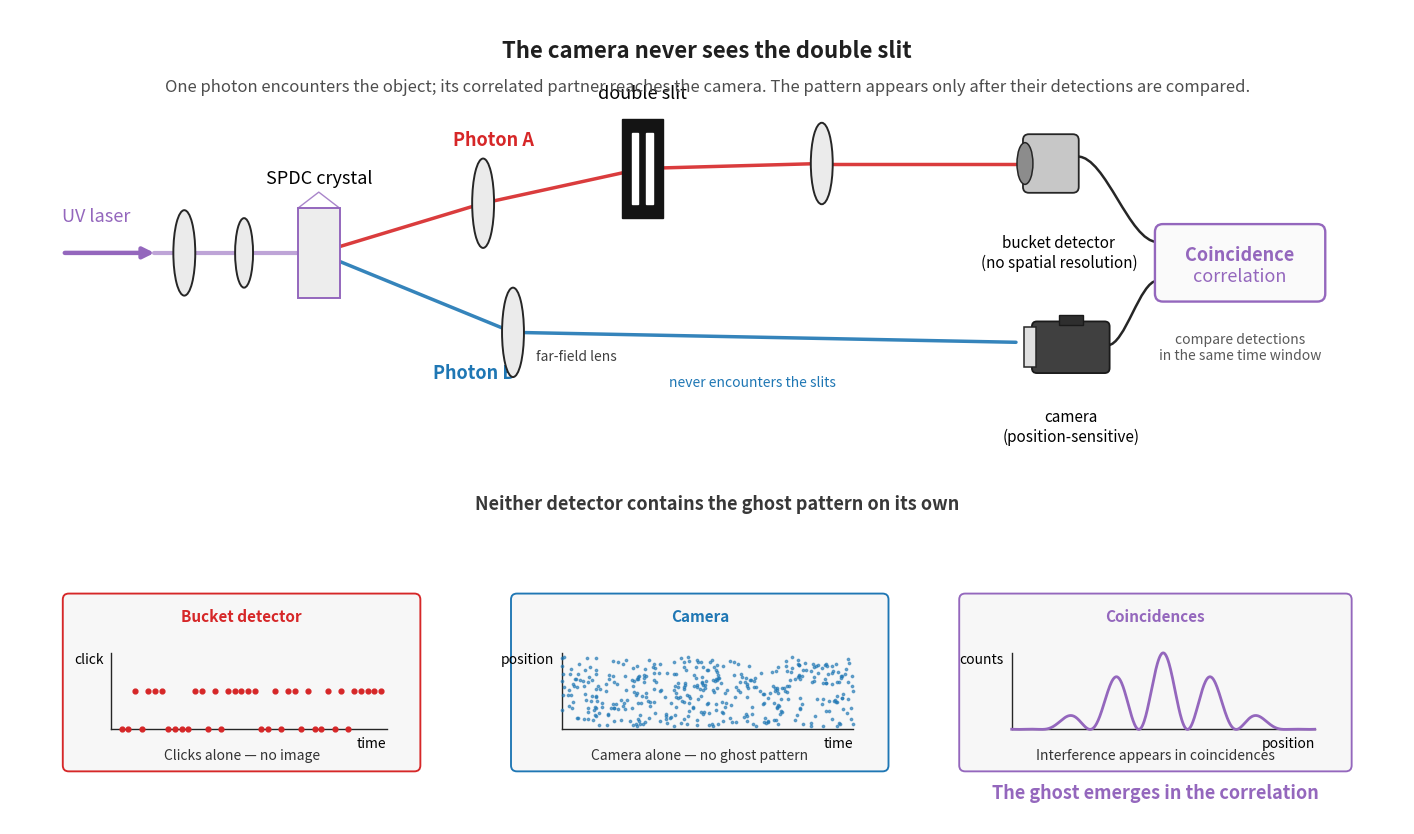

The matplotlib source for this figure:
#!/usr/bin/env python3
"""Ghost-imaging schematic for a general-audience blog figure.

Creates a clean, D'Angelo-inspired layout using matplotlib only:
- UV laser pumps an SPDC crystal.
- Photon A passes through a double slit and is collected by a bucket detector.
- Photon B propagates in the far-field arm directly to a camera.
- Bucket and camera signals feed a coincidence/correlation block.
- Lower panels show that neither arm alone contains the final ghost pattern,
  while the coincidence correlation reveals an interference pattern.

No beam splitter is used in path B.

Outputs:
    ghost_imaging_far_field_schematic.png
    ghost_imaging_far_field_schematic.pdf

Usage:
    python ghost_imaging_far_field_schematic.py
"""

from __future__ import annotations

import numpy as np
import matplotlib.pyplot as plt
from matplotlib.patches import Rectangle, FancyBboxPatch, Ellipse, FancyArrowPatch
from matplotlib.path import Path as MplPath
from matplotlib.patches import PathPatch

FIGSIZE = (14, 8.2)
DPI = 220
OUT_PNG = "ghost_imaging_far_field_schematic.png"
OUT_PDF = "ghost_imaging_far_field_schematic.pdf"
FONT_MAIN = 12
FONT_SMALL = 10
FONT_LABEL = 13
FONT_TITLE = 16
PATH_LW = 2.3
COLOR_PUMP = "tab:purple"
COLOR_A = "tab:red"
COLOR_B = "tab:blue"
COLOR_NEUTRAL = "0.25"
COLOR_PANEL = "0.97"


def add_arrow(ax, start, end, color=COLOR_NEUTRAL, lw=PATH_LW, mutation_scale=14, zorder=3):
    ax.add_patch(FancyArrowPatch(start, end, arrowstyle="-|>", mutation_scale=mutation_scale,
                                 linewidth=lw, color=color, shrinkA=0, shrinkB=0, zorder=zorder))


def add_beam(ax, start, end, color, lw=2.5, alpha=0.9, zorder=2):
    ax.plot([start[0], end[0]], [start[1], end[1]], color=color, linewidth=lw,
            alpha=alpha, solid_capstyle="round", zorder=zorder)


def add_lens(ax, center, height=0.9, width=0.22):
    x, y = center
    ax.add_patch(Ellipse((x, y), width=width, height=height, facecolor="0.92",
                         edgecolor="0.15", linewidth=1.4, zorder=5))


def add_spdc_crystal(ax, center, width=0.42, height=0.9):
    x, y = center
    ax.add_patch(Rectangle((x-width/2, y-height/2), width, height,
                           linewidth=1.4, edgecolor=COLOR_PUMP, facecolor="0.93", zorder=6))
    ax.plot([x-width/2, x, x+width/2], [y+height/2, y+height*0.68, y+height/2],
            color=COLOR_PUMP, linewidth=1.0, alpha=0.8, zorder=7)


def add_double_slit(ax, center, width=0.42, height=1.0, slit_width=0.07, gap=0.08):
    x, y = center
    ax.add_patch(Rectangle((x-width/2, y-height/2), width, height,
                           facecolor="0.08", edgecolor="0.08", zorder=7))
    slit_h = height * 0.72
    slit_y = y - slit_h/2
    for sx in (x-gap/2-slit_width, x+gap/2):
        ax.add_patch(Rectangle((sx, slit_y), slit_width, slit_h,
                               facecolor="white", edgecolor="white", zorder=8))


def add_bucket_detector(ax, center, scale=1.0):
    x, y = center
    w, h = 0.52*scale, 0.55*scale
    ax.add_patch(FancyBboxPatch((x-w/2, y-h/2), w, h,
                                boxstyle="round,pad=0.02,rounding_size=0.06",
                                facecolor="0.78", edgecolor="0.15", linewidth=1.3, zorder=6))
    ax.add_patch(Ellipse((x-w/2, y), width=0.16*scale, height=0.42*scale,
                         facecolor="0.55", edgecolor="0.15", linewidth=1.1, zorder=7))


def add_camera(ax, center, scale=1.0):
    x, y = center
    body_w, body_h = 0.74*scale, 0.48*scale
    ax.add_patch(FancyBboxPatch((x-body_w/2, y-body_h/2), body_w, body_h,
                                boxstyle="round,pad=0.02,rounding_size=0.05",
                                facecolor="0.25", edgecolor="0.1", linewidth=1.3, zorder=6))
    ax.add_patch(Rectangle((x-body_w/2-0.10*scale, y-0.20*scale), 0.12*scale, 0.40*scale,
                           facecolor="0.88", edgecolor="0.15", linewidth=1.1, zorder=7))
    ax.add_patch(Rectangle((x-0.12*scale, y+body_h/2-0.02*scale), 0.24*scale, 0.10*scale,
                           facecolor="0.18", edgecolor="0.1", linewidth=1.0, zorder=6))


def add_correlation_box(ax, xy, width=1.65, height=0.72):
    x, y = xy
    ax.add_patch(FancyBboxPatch((x-width/2, y-height/2), width, height,
                                boxstyle="round,pad=0.03,rounding_size=0.08",
                                facecolor="0.98", edgecolor=COLOR_PUMP, linewidth=1.7, zorder=5))
    ax.text(x, y+0.08, "Coincidence", ha="center", va="center", fontsize=FONT_LABEL,
            weight="bold", color=COLOR_PUMP, zorder=6)
    ax.text(x, y-0.14, "correlation", ha="center", va="center", fontsize=FONT_LABEL,
            color=COLOR_PUMP, zorder=6)


def add_curved_wire(ax, start, end, color="0.15", lw=1.8, bend=0.35):
    x0, y0 = start
    x1, y1 = end
    dx = x1 - x0
    verts = [(x0, y0), (x0+bend*dx, y0), (x1-bend*dx, y1), (x1, y1)]
    codes = [MplPath.MOVETO, MplPath.CURVE4, MplPath.CURVE4, MplPath.CURVE4]
    ax.add_patch(PathPatch(MplPath(verts, codes), facecolor="none", edgecolor=color,
                           linewidth=lw, zorder=3))


def add_plot_panel(ax, xywh, title, bordercolor, mode):
    x, y, w, h = xywh
    ax.add_patch(FancyBboxPatch((x, y), w, h,
                                boxstyle="round,pad=0.02,rounding_size=0.06",
                                facecolor=COLOR_PANEL, edgecolor=bordercolor,
                                linewidth=1.35, zorder=2))
    ax.text(x+w/2, y+h-0.13, title, ha="center", va="top", fontsize=FONT_SMALL+1,
            color=bordercolor, weight="bold")
    px0, px1 = x+0.13*w, x+0.91*w
    py0, py1 = y+0.23*h, y+0.67*h
    ax.plot([px0, px1], [py0, py0], color="0.15", lw=1.0, zorder=3)
    ax.plot([px0, px0], [py0, py1], color="0.15", lw=1.0, zorder=3)

    if mode == "bucket":
        rng = np.random.default_rng(11)
        t = np.linspace(0.04, 0.98, 40)
        clicks = rng.integers(0, 2, size=t.size)
        xs = px0 + t*(px1-px0)
        ys = py0 + clicks*0.22*h
        ax.scatter(xs, ys, s=12, color=COLOR_A, zorder=4)
        subtitle = "Clicks alone — no image"
        ax.text(px1, py0-0.04*h, "time", ha="right", va="top", fontsize=FONT_SMALL)
        ax.text(px0-0.02*w, py1, "click", ha="right", va="top", fontsize=FONT_SMALL)

    elif mode == "camera":
        rng = np.random.default_rng(13)
        n = 420
        xs = rng.uniform(px0, px1, n)
        ys = rng.uniform(py0+0.02*h, py1-0.02*h, n)
        ax.scatter(xs, ys, s=3.0, color=COLOR_B, alpha=0.60, zorder=4)
        subtitle = "Camera alone — no ghost pattern"
        ax.text(px1, py0-0.04*h, "time", ha="right", va="top", fontsize=FONT_SMALL)
        ax.text(px0-0.02*w, py1, "position", ha="right", va="top", fontsize=FONT_SMALL)

    elif mode == "coincidence":
        xx = np.linspace(-4.2, 4.2, 600)
        envelope = np.sinc(xx/4.0)**2
        fringes = 0.5*(1 + np.cos(2*np.pi*xx/1.35))
        yy = envelope * fringes
        yy /= yy.max()
        xs = px0 + (xx-xx.min())/(xx.max()-xx.min())*(px1-px0)
        ys = py0 + yy*(py1-py0)
        ax.plot(xs, ys, color=COLOR_PUMP, lw=2.0, zorder=4)
        subtitle = "Interference appears in coincidences"
        ax.text(px1, py0-0.04*h, "position", ha="right", va="top", fontsize=FONT_SMALL)
        ax.text(px0-0.02*w, py1, "counts", ha="right", va="top", fontsize=FONT_SMALL)
    else:
        raise ValueError(mode)

    ax.text(x+w/2, y+0.07, subtitle, ha="center", va="bottom",
            fontsize=FONT_SMALL, color="0.2")


def make_figure():
    fig, ax = plt.subplots(figsize=FIGSIZE, dpi=DPI)
    ax.set_xlim(0, 14)
    ax.set_ylim(0, 8.2)
    ax.axis("off")

    y_source = 5.75
    crystal = (3.1, y_source)

    add_arrow(ax, (0.55, y_source), (1.45, y_source), color=COLOR_PUMP, lw=3.2, mutation_scale=16)
    ax.text(0.52, y_source+0.32, "UV laser", fontsize=FONT_LABEL, color=COLOR_PUMP, ha="left")
    add_lens(ax, (1.75, y_source), height=0.86, width=0.22)
    add_lens(ax, (2.35, y_source), height=0.70, width=0.18)
    add_beam(ax, (1.45, y_source), (3.0, y_source), color=COLOR_PUMP, lw=3.0, alpha=0.6)
    add_spdc_crystal(ax, crystal)
    ax.text(crystal[0], crystal[1]+0.70, "SPDC crystal", ha="center", fontsize=FONT_LABEL)

    # Photon A: double-slit -> bucket detector
    a_lens_1 = (4.75, 6.25)
    slit = (6.35, 6.60)
    a_lens_2 = (8.15, 6.65)
    bucket = (10.45, 6.65)
    add_beam(ax, crystal, a_lens_1, COLOR_A)
    add_beam(ax, a_lens_1, slit, COLOR_A)
    add_beam(ax, slit, a_lens_2, COLOR_A)
    add_beam(ax, a_lens_2, (10.15, 6.65), COLOR_A)
    add_lens(ax, a_lens_1)
    add_double_slit(ax, slit)
    add_lens(ax, a_lens_2, height=0.82)
    add_bucket_detector(ax, bucket)
    ax.text(4.45, 6.83, "Photon A", color=COLOR_A, fontsize=FONT_LABEL, weight="bold")
    ax.text(slit[0], slit[1]+0.70, "double slit", ha="center", fontsize=FONT_LABEL)
    ax.text(bucket[0]+0.08, bucket[1]-0.72, "bucket detector\n(no spatial resolution)",
            ha="center", va="top", fontsize=FONT_SMALL+1)

    # Photon B: far-field arm only, directly to camera
    b_lens = (5.05, 4.95)
    camera = (10.65, 4.80)
    add_beam(ax, crystal, b_lens, COLOR_B)
    add_beam(ax, b_lens, (10.10, 4.85), COLOR_B)
    add_lens(ax, b_lens)
    add_camera(ax, camera)
    ax.text(4.25, 4.48, "Photon B", color=COLOR_B, fontsize=FONT_LABEL, weight="bold")
    ax.text(5.28, 4.67, "far-field lens", fontsize=FONT_SMALL, color="0.25")
    ax.text(camera[0], camera[1]-0.62, "camera\n(position-sensitive)",
            ha="center", va="top", fontsize=FONT_SMALL+1)
    ax.text(7.45, 4.40, "never encounters the slits", color=COLOR_B,
            fontsize=FONT_SMALL, ha="center", style="italic")

    # Coincidence/correlation electronics
    corr = (12.35, 5.65)
    add_correlation_box(ax, corr)
    add_curved_wire(ax, (10.72, 6.72), (11.52, 5.86))
    add_curved_wire(ax, (11.02, 4.82), (11.52, 5.47))
    ax.text(12.35, 4.95, "compare detections\nin the same time window",
            ha="center", va="top", fontsize=FONT_SMALL, color="0.35")

    # Lower explanatory panels
    add_plot_panel(ax, (0.55, 0.55, 3.55, 1.75), "Bucket detector", COLOR_A, "bucket")
    add_plot_panel(ax, (5.05, 0.55, 3.75, 1.75), "Camera", COLOR_B, "camera")
    add_plot_panel(ax, (9.55, 0.55, 3.90, 1.75), "Coincidences", COLOR_PUMP, "coincidence")

    ax.text(7.0, 7.78, "The camera never sees the double slit",
            ha="center", va="center", fontsize=FONT_TITLE, weight="bold", color="0.12")
    ax.text(7.0, 7.42,
            "One photon encounters the object; its correlated partner reaches the camera. "
            "The pattern appears only after their detections are compared.",
            ha="center", va="center", fontsize=FONT_MAIN, color="0.30")
    ax.text(7.1, 3.22, "Neither detector contains the ghost pattern on its own",
            ha="center", va="center", fontsize=FONT_LABEL, color="0.22", weight="bold")
    ax.text(11.5, 0.22, "The ghost emerges in the correlation",
            ha="center", va="bottom", fontsize=FONT_LABEL, color=COLOR_PUMP, weight="bold")

    fig.tight_layout(pad=0.2)
    return fig


def main():
    fig = make_figure()
    fig.savefig(OUT_PNG, dpi=DPI, bbox_inches="tight")
    fig.savefig(OUT_PDF, bbox_inches="tight")
    plt.close(fig)
    print(f"Saved {OUT_PNG}")
    print(f"Saved {OUT_PDF}")


if __name__ == "__main__":
    main()
